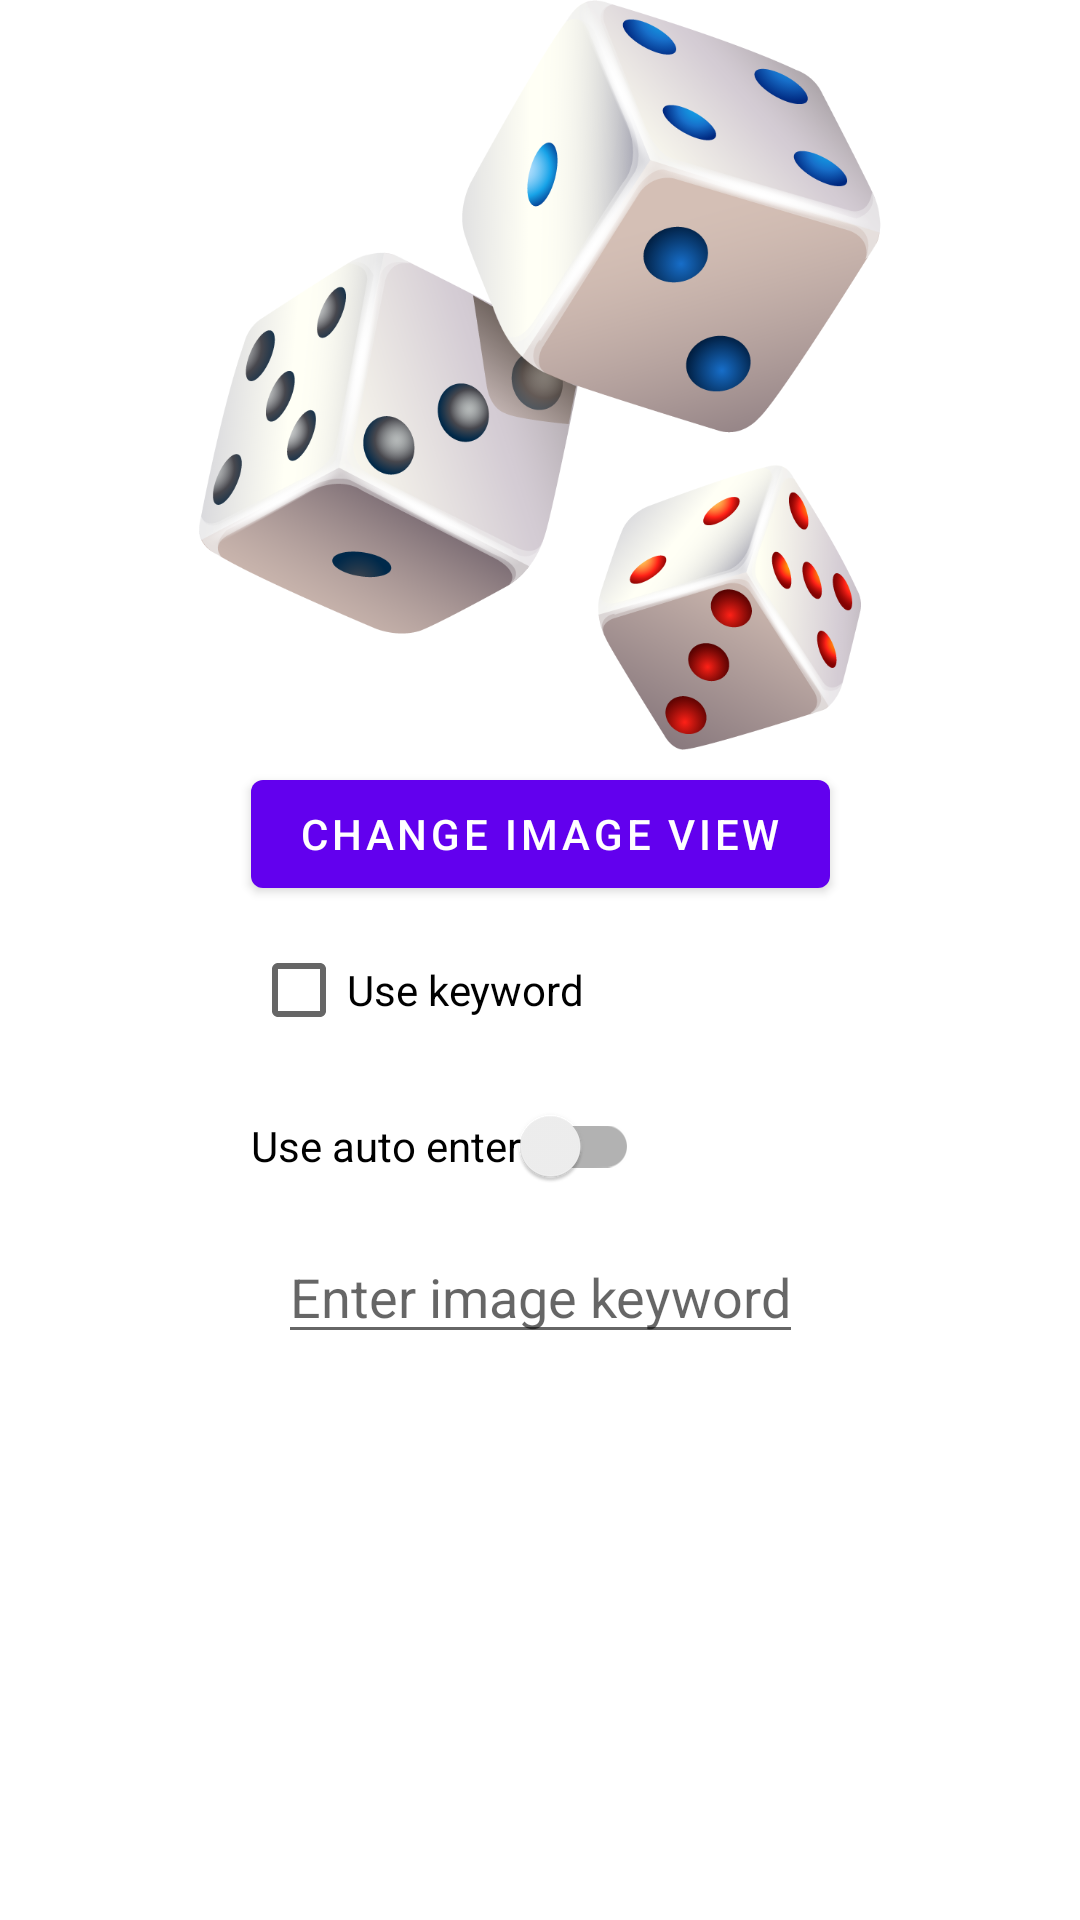

Layout XML and referenced resources for this Android screen:
<!-- AndroidManifest.xml: application theme Theme.UIcomponents -->
<!-- res/layout/fragment_edit_text.xml -->
<?xml version="1.0" encoding="utf-8"?>
<androidx.constraintlayout.widget.ConstraintLayout
    xmlns:android="http://schemas.android.com/apk/res/android"
    xmlns:tools="http://schemas.android.com/tools"
    xmlns:app="http://schemas.android.com/apk/res-auto"
    android:layout_width="match_parent"
    android:layout_height="match_parent"
    tools:context=".FragmentEditText">

    <ImageView
        android:id="@+id/testImageView"
        android:layout_width="250dp"
        android:layout_height="250dp"
        android:contentDescription="@string/lorem_ipsum"
        android:scaleType="centerInside"
        android:src="@drawable/test_image"
        app:layout_constraintTop_toTopOf="parent"
        app:layout_constraintEnd_toEndOf="parent"
        app:layout_constraintStart_toStartOf="parent"/>

    <com.google.android.material.button.MaterialButton
        android:id="@+id/getRandomImageButton"
        android:layout_width="wrap_content"
        android:layout_height="wrap_content"
        android:text="@string/change_image_view"
        android:layout_marginTop="4dp"
        app:layout_constraintTop_toBottomOf="@+id/testImageView"
        app:layout_constraintStart_toStartOf="parent"
        app:layout_constraintEnd_toEndOf="parent" />

    <CheckBox
        android:id="@+id/useKeywordCheckBox"
        android:layout_width="wrap_content"
        android:layout_height="wrap_content"
        android:text="@string/use_keyword"
        android:layout_marginTop="4dp"
        android:checked="false"
        app:layout_constraintTop_toBottomOf="@+id/getRandomImageButton"
        app:layout_constraintStart_toStartOf="@+id/getRandomImageButton"/>

    <androidx.appcompat.widget.SwitchCompat
        android:id="@+id/useAutoEnterSwitch"
        android:layout_width="wrap_content"
        android:layout_height="wrap_content"
        android:text="@string/use_auto_enter"
        android:layout_marginTop="4dp"
        android:checked="false"
        app:layout_constraintTop_toBottomOf="@+id/useKeywordCheckBox"
        app:layout_constraintStart_toStartOf="@+id/getRandomImageButton"/>

    <EditText
        android:id="@+id/keywordEditText"
        android:layout_width="wrap_content"
        android:layout_height="wrap_content"
        android:layout_marginTop="4dp"
        android:hint="@string/enter_image_keyword"
        android:inputType="text"
        android:importantForAutofill="no"
        android:imeOptions="actionSearch"
        app:layout_constraintTop_toBottomOf="@+id/useAutoEnterSwitch"
        app:layout_constraintStart_toStartOf="parent"
        app:layout_constraintEnd_toEndOf="parent"/>

</androidx.constraintlayout.widget.ConstraintLayout>
<!-- resources referenced by this layout -->
<resources>
  <!-- drawable test_image: png bitmap (drawable, 261572 bytes) -->
  <string name="change_image_view">Change Image View</string>
  <string name="enter_image_keyword">Enter image keyword</string>
  <string name="lorem_ipsum">Lorem ipsum dolor sit amet</string>
  <string name="use_auto_enter">Use auto enter</string>
  <string name="use_keyword">Use keyword</string>
  <style name="Theme.UIcomponents" parent="Theme.MaterialComponents.DayNight.DarkActionBar">
          
          <item name="colorPrimary">@color/purple_500</item>
          <item name="colorPrimaryVariant">@color/purple_700</item>
          <item name="colorOnPrimary">@color/white</item>
          
          <item name="colorSecondary">@color/teal_200</item>
          <item name="colorSecondaryVariant">@color/teal_700</item>
          <item name="colorOnSecondary">@color/black</item>
          
          <item name="android:statusBarColor" tools:targetApi="l">?attr/colorPrimaryVariant</item>
          
      </style>
  <!-- not gathered from this repository: default colours our renderer supplied (Android Studio template values) -->
  <color name="purple_500">#FF6200EE</color>
  <color name="purple_700">#FF3700B3</color>
  <color name="teal_200">#FF03DAC5</color>
  <color name="teal_700">#FF018786</color>
  <color name="black">#FF000000</color>
  <color name="white">#FFFFFFFF</color>
</resources>
